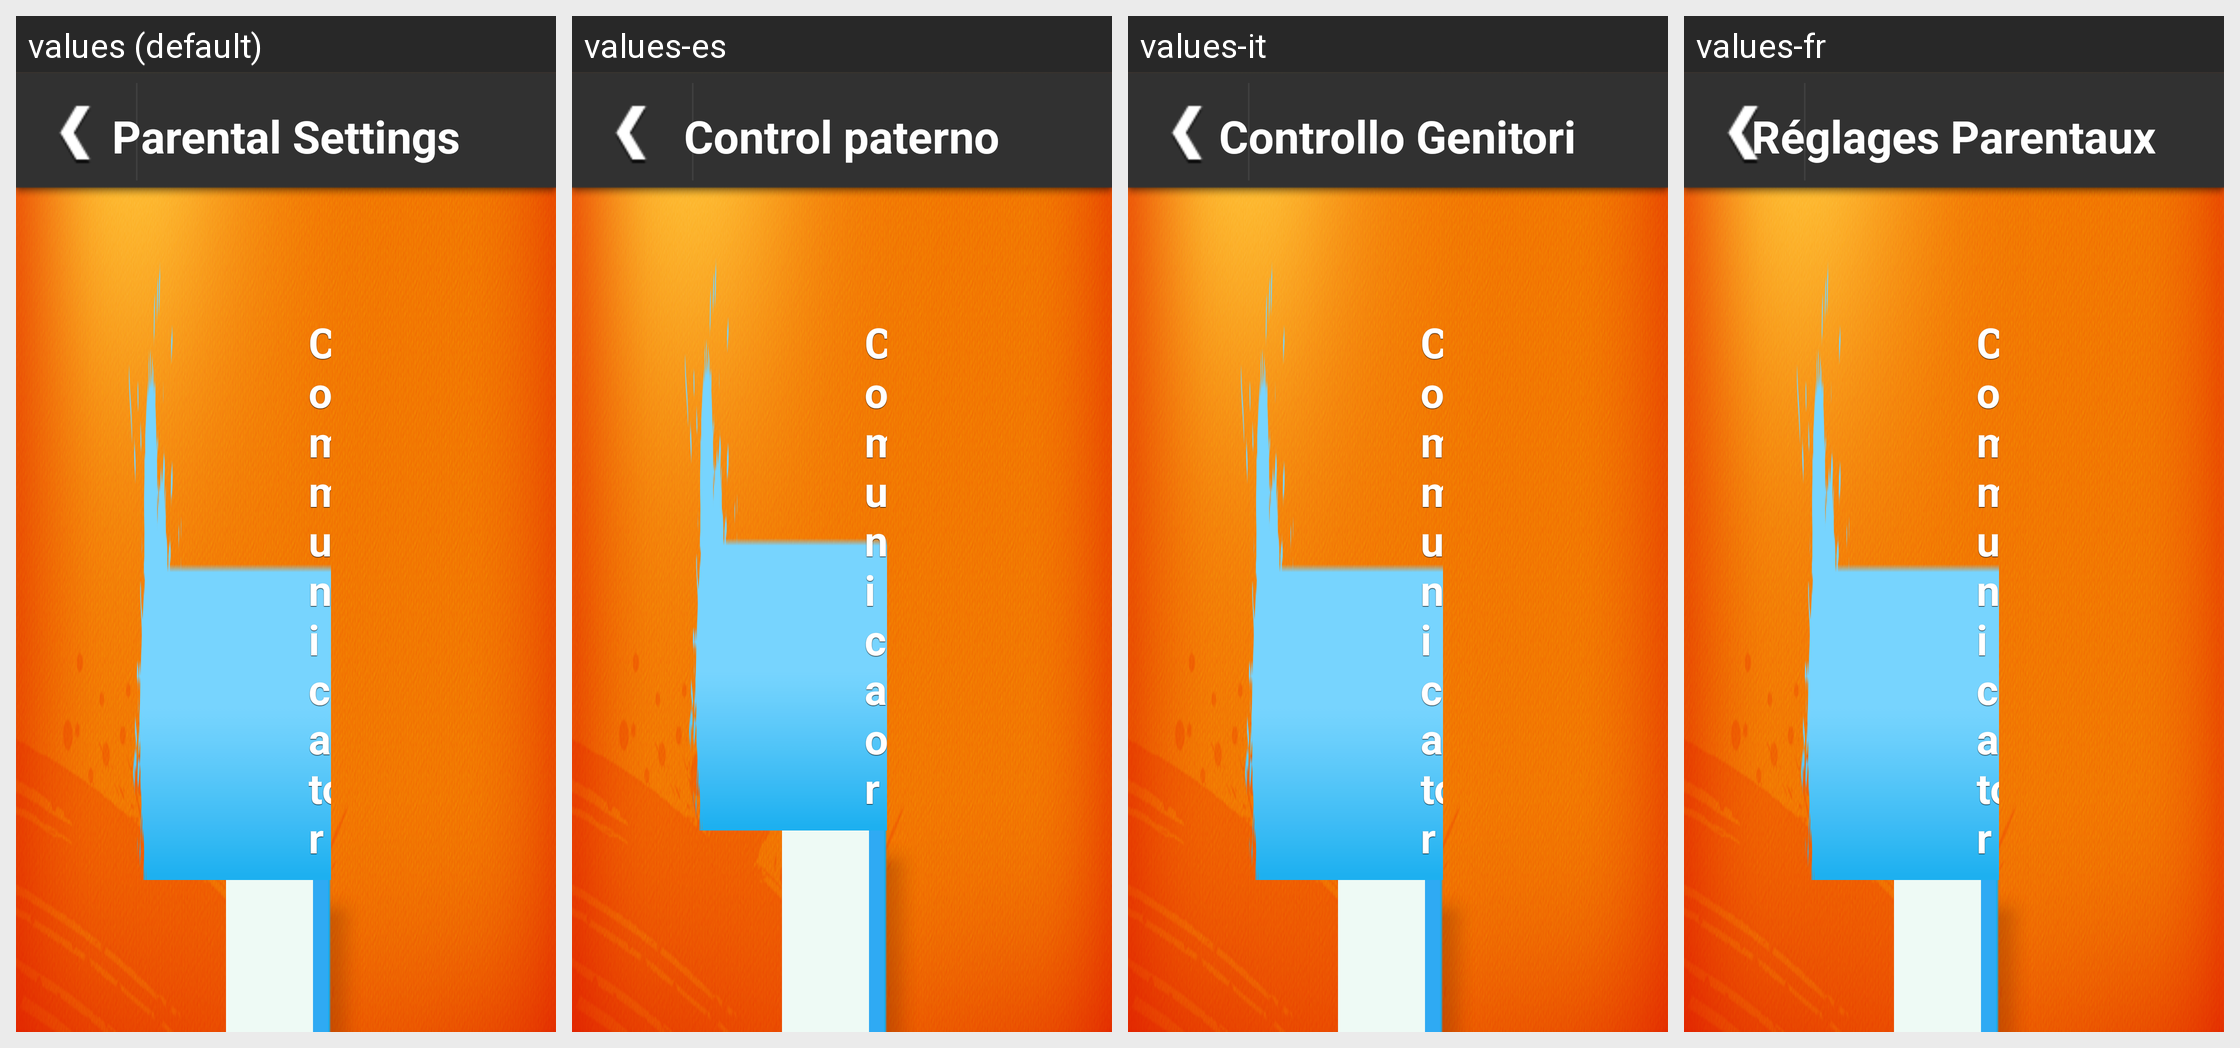

For this localized Android screen grid, give each drawn string resource with its value in every locale shown.
Android screen res/layout/layout_main_portal_setting_time.xml rendered under 4 locales, left to right: values (default), values-es, values-it, values-fr. Device: Nexus 5 (rendered at 1080×1920; each locale shown at half size, 540×960, under a caption strip naming it); theme AppTheme.
Other locales in the repository, not shown: values-de, values-ja, values-ko, values-pt.
Strings drawn on this screen, with the default value and each locale's value (text and hints the layout hard-codes, and strings that could not be matched under every locale, appear in the picture but are not listed):

main_portal_setting_label_communicator
  values: Communicator
  values-es: Comunicador
  values-it: Communicator
  values-fr: Communicator

main_menu_parental
  values: Parental Settings
  values-es: Control paterno
  values-it: Controllo Genitori
  values-fr: Réglages Parentaux
